Run: headless pygame with SDL's dummy video driver; simulated clock (each Clock.tick advances the game by its frame time, no real sleeping); random seed 0; keys injected as events and as key.get_pressed() state; no mouse input.
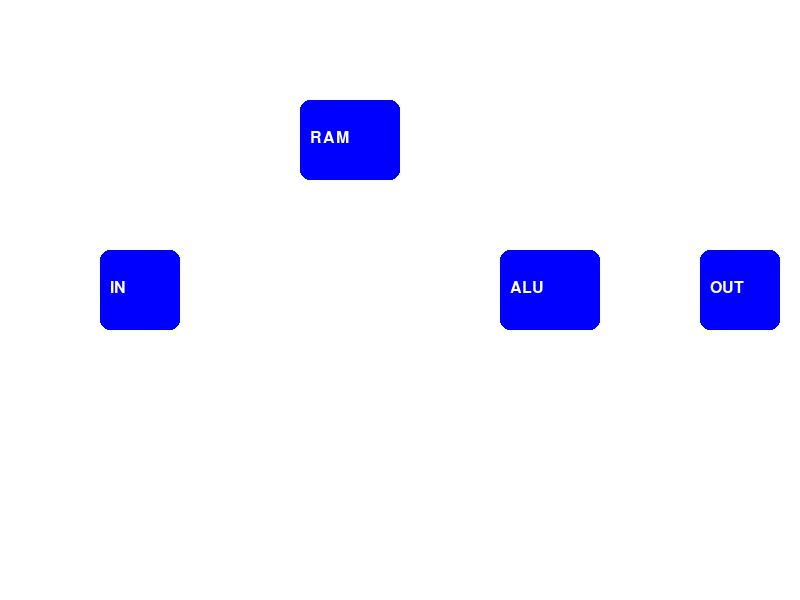
Frame 1 of 4 · flips 1–60 · no input
Frame 2 of 4 · flips 61–180 · tapped SPACE, RETURN · held RIGHT (→), D · screen unchanged from frame 1, image omitted
Frame 3 of 4 · flips 181–300 · held DOWN (↓), S · screen unchanged from frame 2, image omitted
Frame 4 of 4 · flips 301–420 · held LEFT (←), A, UP (↑), W · screen unchanged from frame 3, image omitted

The pygame program that drew these frames:

import pygame
import sys

pygame.init()
WIDTH, HEIGHT = 800, 600
screen = pygame.display.set_mode((WIDTH, HEIGHT))
clock = pygame.time.Clock()

# Colors
WHITE, BLACK, BLUE, GREEN, RED = (255,255,255), (0,0,0), (0,0,255), (0,255,0), (255,0,0)

# Blocks (RAM, IN, OUT, ALU)
blocks = {
    "IN": pygame.Rect(100, 250, 80, 80),
    "RAM": pygame.Rect(300, 100, 100, 80),
    "ALU": pygame.Rect(500, 250, 100, 80),
    "OUT": pygame.Rect(700, 250, 80, 80)
}

# State
selected_command = None
selected_source = None
selected_dest = None
bit_packets = []

class BitPacket:
    def __init__(self, start, end):
        self.x, self.y = start
        self.end = end
        self.speed = 3
    
    def update(self):
        dx, dy = self.end[0]-self.x, self.end[1]-self.y
        dist = (dx**2 + dy**2)**0.5
        if dist > self.speed:
            self.x += self.speed * dx/dist
            self.y += self.speed * dy/dist
            return False
        return True
    
    def draw(self, screen):
        pygame.draw.circle(screen, RED, (int(self.x), int(self.y)), 8)

# Main loop
while True:
    screen.fill(WHITE)

    # Draw blocks
    for name, rect in blocks.items():
        pygame.draw.rect(screen, BLUE, rect, border_radius=10)
        font = pygame.font.SysFont(None, 24)
        screen.blit(font.render(name, True, WHITE), (rect.x+10, rect.y+30))

    # Draw bit packets
    for packet in bit_packets[:]:
        done = packet.update()
        packet.draw(screen)
        if done:
            bit_packets.remove(packet)

    # Event loop
    for event in pygame.event.get():
        if event.type == pygame.QUIT:
            pygame.quit()
            sys.exit()

        if event.type == pygame.KEYDOWN:
            if event.key == pygame.K_1:
                selected_command = "LOAD"
            elif event.key == pygame.K_2:
                selected_command = "ADD"
            elif event.key == pygame.K_3:
                selected_command = "STORE"
            elif event.key == pygame.K_RETURN and selected_source and selected_dest:
                start = blocks[selected_source].center
                end = blocks[selected_dest].center
                bit_packets.append(BitPacket(start, end))
                print(f"Command {selected_command}: {selected_source} -> {selected_dest}")
                selected_source, selected_dest, selected_command = None, None, None
            elif event.key == pygame.K_i:
                selected_source = "IN"
            elif event.key == pygame.K_r:
                selected_source = "RAM"
            elif event.key == pygame.K_a:
                selected_dest = "ALU"
            elif event.key == pygame.K_o:
                selected_dest = "OUT"

    pygame.display.flip()
    clock.tick(60)
